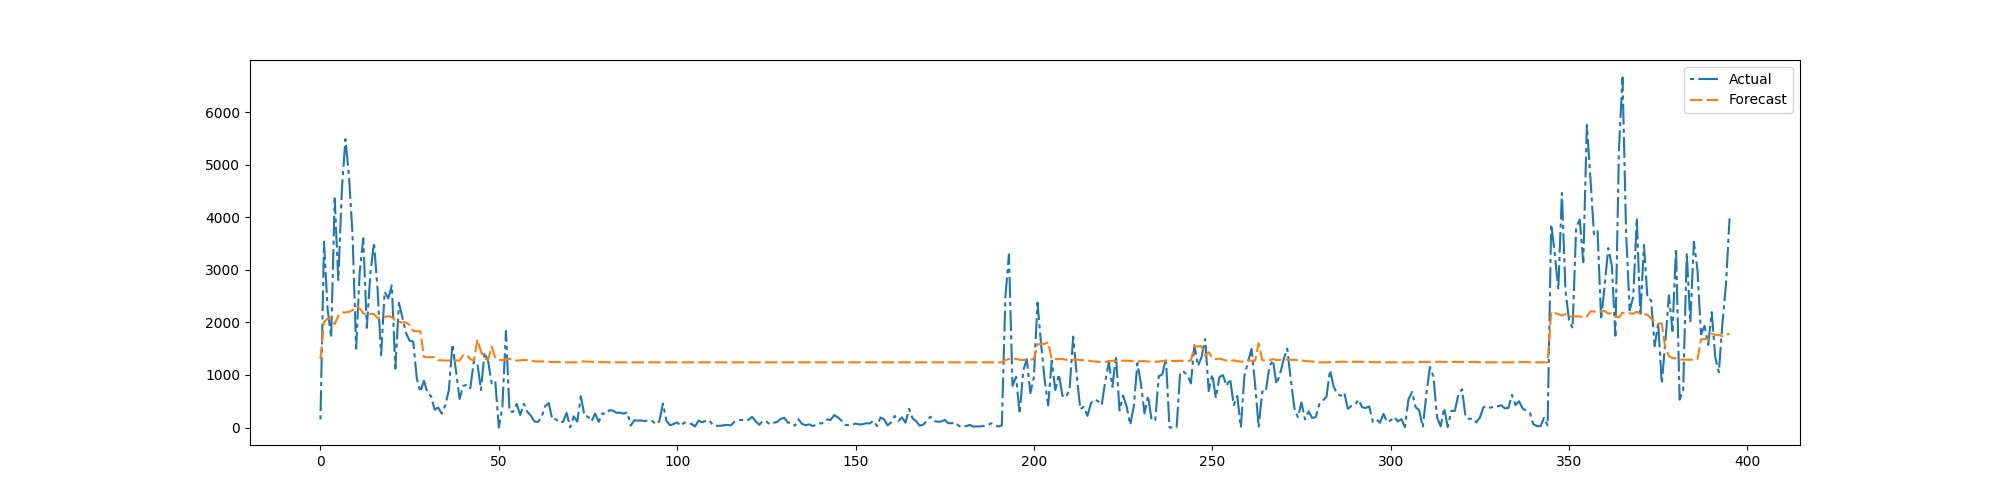

The data file committed next to this chart (first rows):
preds, trues
1305, 153.7
2006, 3538
2076, 2256
2074, 1714
1968, 4362
2128, 2806
2192, 4530
2191, 5488
2200, 4784
2234, 3658
2315, 1501
2265, 2962
2176, 3603
2143, 1897
2162, 2936
2160, 3521
2083, 2643
2101, 1378
2100, 2584
2126, 2457
2099, 2706
2032, 1122
2009, 2374
1998, 2081
2001, 1795
1950, 1652
1837, 1636
1832, 940.1
1831, 672.4
1347, 892.6
1336, 660.5
1338, 596.9
1340, 340.4
1281, 380.9
1281, 264.9
1273, 422.8
1277, 713.6
1255, 1586
1275, 1076
1275, 542.6
1376, 789.8
1378, 814.3
1303, 747.9
1272, 1261
1673, 1216
1441, 713.6
1314, 1429
1288, 1262
1540, 840.1
1322, 885.6
1290, 0.0
1280, 397.0
1297, 1838
1306, 303.3
1298, 299.1
1272, 448.8
1280, 237.6
1285, 451.5
1283, 299.8
1275, 222.2
... 336 more rows
